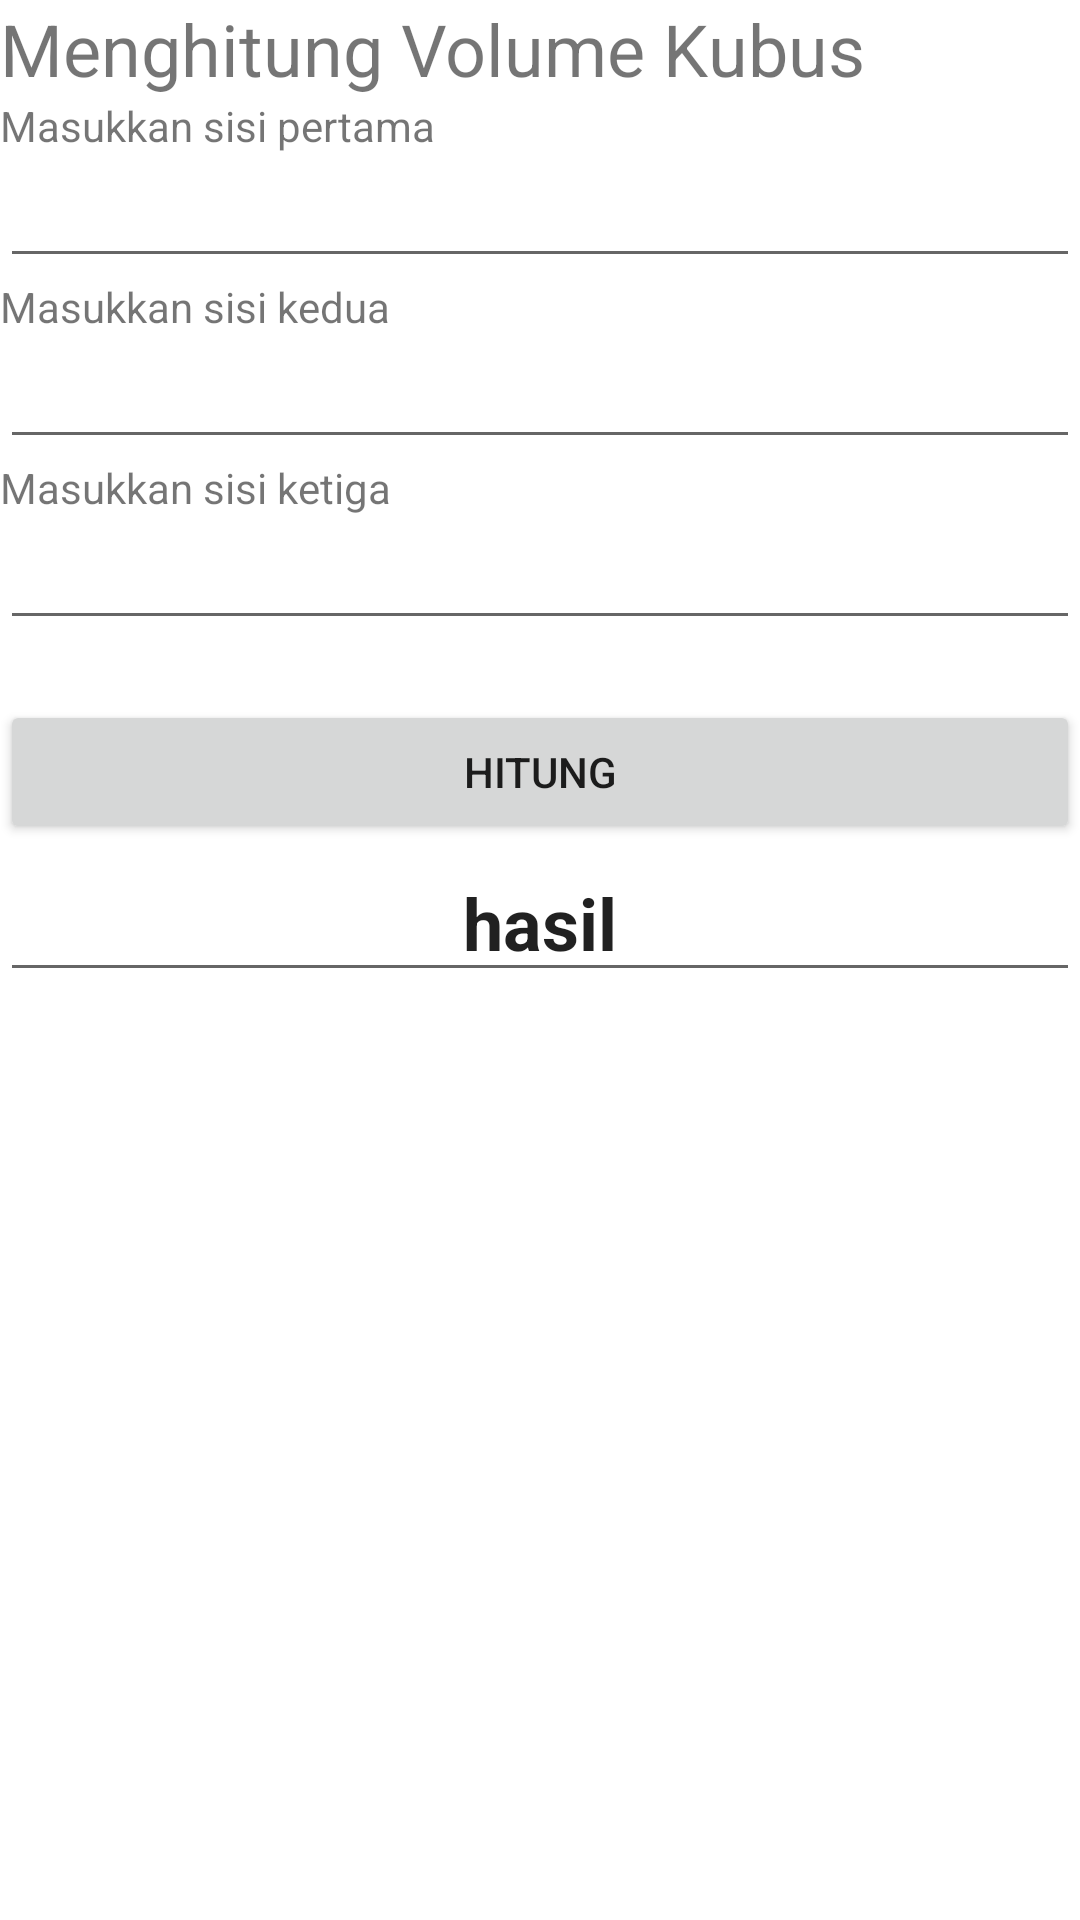

This screen was rendered from an Android layout file. Write that file and the resources it references.
<!-- AndroidManifest.xml: application theme Theme.LatihanPraktikum -->
<!-- res/layout/activity_ruang_kubus.xml -->
<?xml version="1.0" encoding="utf-8"?>
<LinearLayout xmlns:android="http://schemas.android.com/apk/res/android"
    xmlns:app="http://schemas.android.com/apk/res-auto"
    xmlns:tools="http://schemas.android.com/tools"
    android:layout_width="match_parent"
    android:layout_height="match_parent"
    tools:context=".ruangKubus"
    android:orientation="vertical">

    <TextView
        android:layout_width="match_parent"
        android:layout_height="wrap_content"
        android:text="Menghitung Volume Kubus"
        android:textSize="24sp"
        />

    <TextView
        android:layout_width="match_parent"
        android:layout_height="wrap_content"
        android:text="Masukkan sisi pertama"
        />
    <EditText
        android:id="@+id/edt_length"
        android:layout_width="match_parent"
        android:layout_height="wrap_content"
        android:inputType="numberDecimal"
        android:lines="1"
        />
    <TextView
        android:layout_width="match_parent"
        android:layout_height="wrap_content"
        android:text="Masukkan sisi kedua"
        />
    <EditText
        android:id="@+id/edt_width"
        android:layout_width="match_parent"
        android:layout_height="wrap_content"
        android:inputType="numberDecimal"
        android:lines="1"
        />
    <TextView
        android:layout_width="match_parent"
        android:layout_height="wrap_content"
        android:text="Masukkan sisi ketiga"
        />
    <EditText
        android:id="@+id/edt_height"
        android:layout_width="match_parent"
        android:layout_height="wrap_content"
        android:inputType="numberDecimal"
        android:lines="1"
        />
    <Button android:id="@+id/btnCalculate"
        android:layout_width="match_parent"
        android:layout_height="wrap_content"
        android:layout_marginTop="20dp"
        android:text="@string/hitung" />

    <EditText
        android:id="@+id/tv_result"
        android:layout_width="match_parent"
        android:layout_height="wrap_content"
        android:layout_gravity="center_horizontal"
        android:textAlignment="center"
        android:text="@string/hasil"
        android:textSize="24sp"
        android:textStyle="bold"
        />



</LinearLayout>
<!-- resources referenced by this layout -->
<resources>
  <string name="hasil">hasil</string>
  <string name="hitung">hitung</string>
  <style name="Theme.LatihanPraktikum" parent="Theme.MaterialComponents.DayNight.DarkActionBar">
          
          <item name="colorPrimary">@color/purple_500</item>
          <item name="colorPrimaryVariant">@color/purple_700</item>
          <item name="colorOnPrimary">@color/white</item>
          
          <item name="colorSecondary">@color/teal_200</item>
          <item name="colorSecondaryVariant">@color/teal_700</item>
          <item name="colorOnSecondary">@color/black</item>
          
          <item name="android:statusBarColor">?attr/colorPrimaryVariant</item>
          
      </style>
  <!-- not gathered from this repository: default colours our renderer supplied (Android Studio template values) -->
  <color name="purple_500">#FF6200EE</color>
  <color name="purple_700">#FF3700B3</color>
  <color name="teal_200">#FF03DAC5</color>
  <color name="teal_700">#FF018786</color>
  <color name="black">#FF000000</color>
  <color name="white">#FFFFFFFF</color>
</resources>
